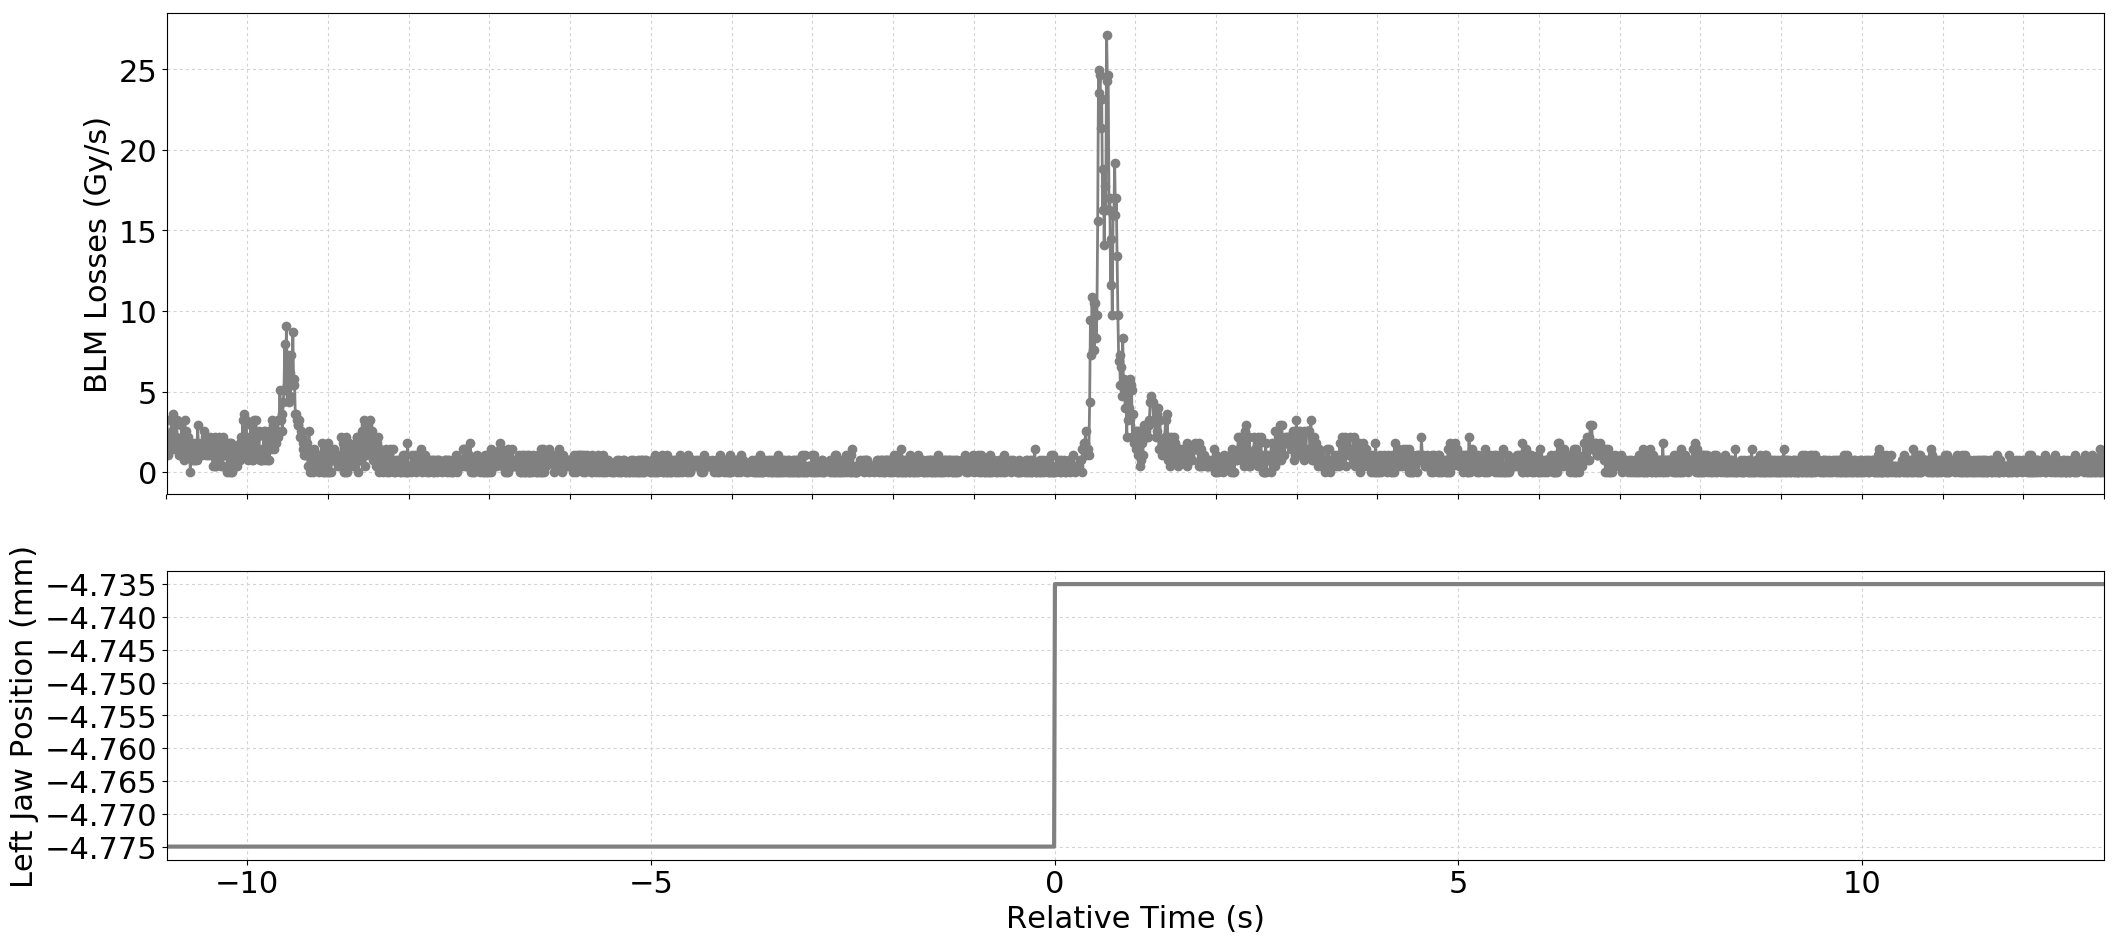

Values plotted in this chart, from the file beside it:
Timestamp, position, BLMTI.06L7.B1E10_TCP.C6L7.B1
1493558404870, -4.775, 3.258e-06
1493558404880, -4.775, 1.0859999999999999e-06
1493558404890, -4.775, 2.1719999999999997e-06
1493558404900, -4.775, 1.81e-06
1493558404910, -4.775, 2.1719999999999997e-06
1493558404920, -4.775, 1.4480000000000002e-06
1493558404930, -4.775, 2.5340000000000002e-06
1493558404940, -4.775, 1.4480000000000002e-06
1493558404950, -4.775, 3.62e-06
1493558404960, -4.775, 2.8960000000000003e-06
1493558404970, -4.775, 3.258e-06
1493558404980, -4.775, 2.1719999999999997e-06
1493558404990, -4.775, 3.258e-06
1493558405000, -4.775, 1.81e-06
1493558405010, -4.775, 1.81e-06
1493558405020, -4.775, 1.0859999999999999e-06
1493558405030, -4.775, 1.0859999999999999e-06
1493558405040, -4.775, 1.0859999999999999e-06
1493558405050, -4.775, 2.8960000000000003e-06
1493558405060, -4.775, 1.81e-06
1493558405070, -4.775, 1.81e-06
1493558405080, -4.775, 7.240000000000001e-07
1493558405090, -4.775, 3.258e-06
1493558405100, -4.775, 1.81e-06
1493558405110, -4.775, 2.5340000000000002e-06
1493558405120, -4.775, 1.0859999999999999e-06
1493558405130, -4.775, 2.1719999999999997e-06
1493558405140, -4.775, 1.0859999999999999e-06
1493558405150, -4.775, 1.4480000000000002e-06
1493558405160, -4.775, 0.0
1493558405170, -4.775, 1.4480000000000002e-06
1493558405180, -4.775, 7.240000000000001e-07
1493558405190, -4.775, 1.0859999999999999e-06
1493558405200, -4.775, 7.240000000000001e-07
1493558405210, -4.775, 1.81e-06
1493558405220, -4.775, 7.240000000000001e-07
1493558405230, -4.775, 1.4480000000000002e-06
1493558405240, -4.775, 7.240000000000001e-07
1493558405250, -4.775, 2.8960000000000003e-06
1493558405260, -4.775, 1.81e-06
1493558405270, -4.775, 1.0859999999999999e-06
1493558405280, -4.775, 1.0859999999999999e-06
1493558405290, -4.775, 1.4480000000000002e-06
1493558405300, -4.775, 1.0859999999999999e-06
1493558405310, -4.775, 1.81e-06
1493558405320, -4.775, 1.4480000000000002e-06
1493558405330, -4.775, 2.5340000000000002e-06
1493558405340, -4.775, 2.1719999999999997e-06
1493558405350, -4.775, 1.81e-06
1493558405360, -4.775, 1.0859999999999999e-06
1493558405370, -4.775, 2.1719999999999997e-06
1493558405380, -4.775, 1.0859999999999999e-06
1493558405390, -4.775, 1.4480000000000002e-06
1493558405400, -4.775, 1.0859999999999999e-06
1493558405410, -4.775, 2.1719999999999997e-06
1493558405420, -4.775, 1.4480000000000002e-06
1493558405430, -4.775, 1.81e-06
1493558405440, -4.775, 3.6200000000000004e-07
1493558405450, -4.775, 1.4480000000000002e-06
1493558405460, -4.775, 3.6200000000000004e-07
... 2,341 more rows
